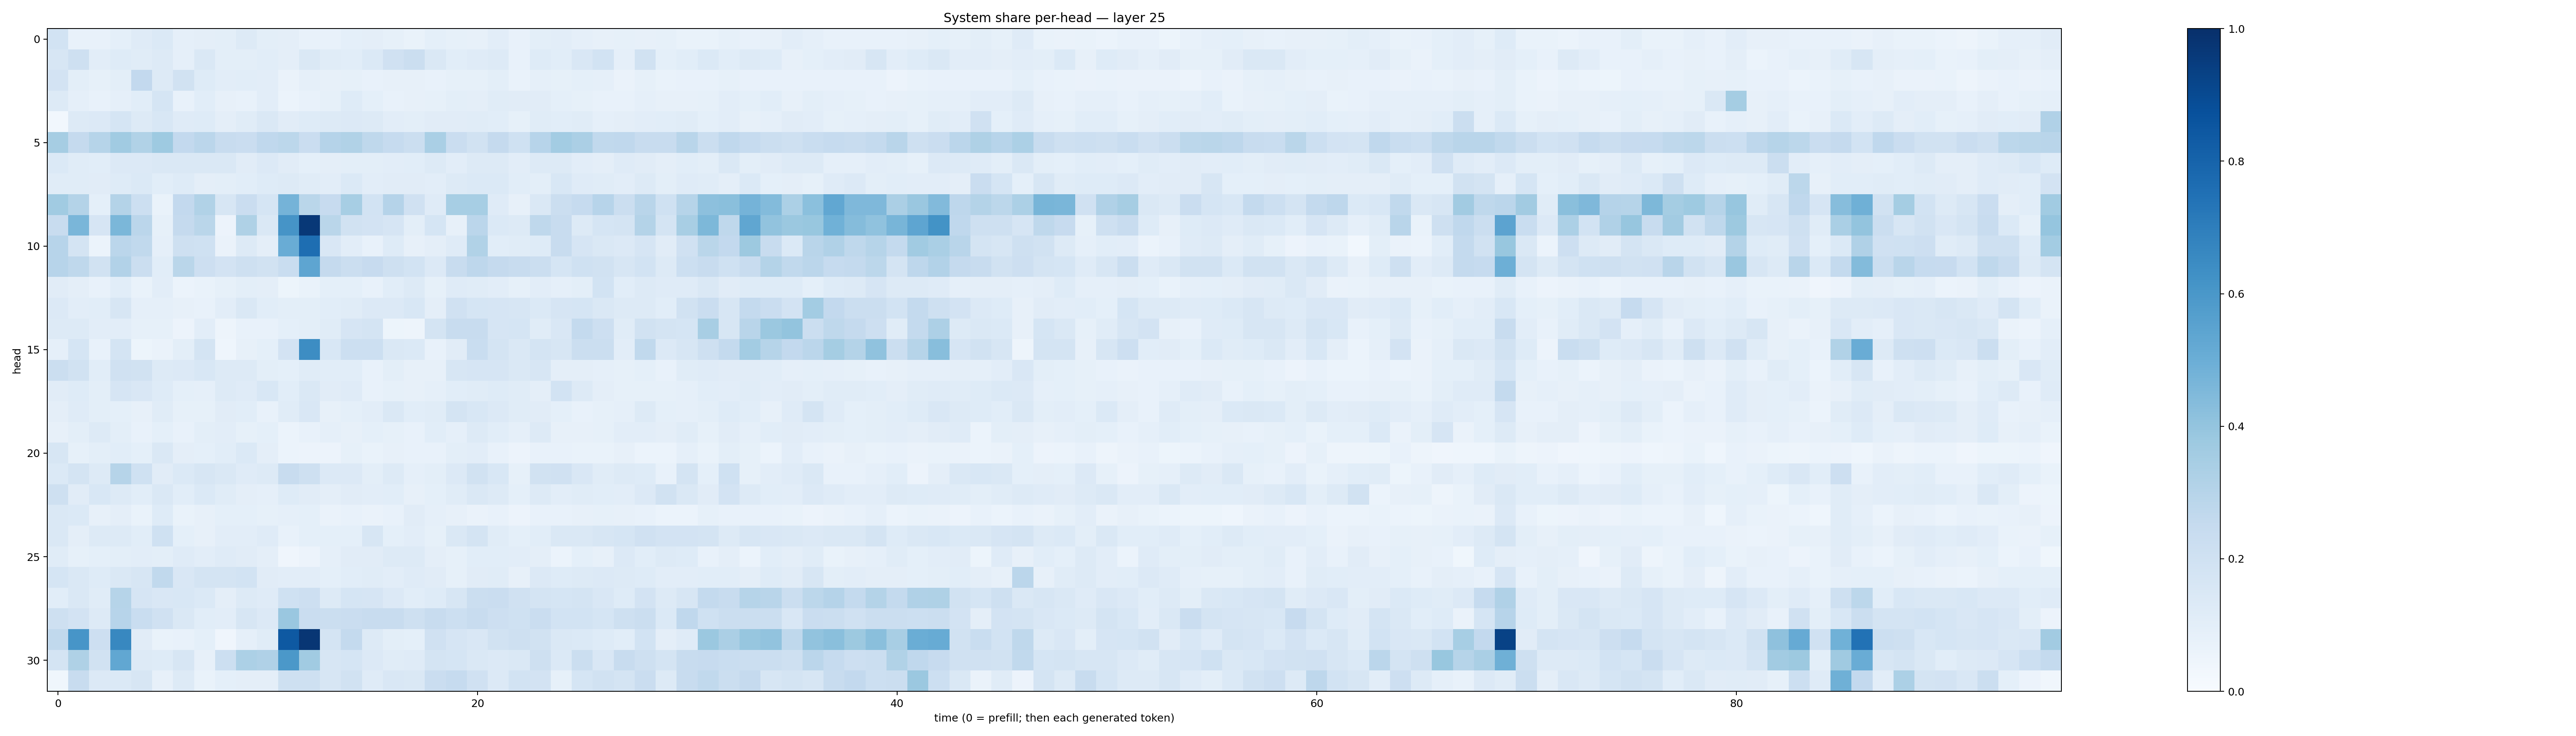

The file beside this chart, header and first rows:
0.18448609, 0.07660133, 0.07414505, 0.09027427, 0.11853149, 0.1394551, 0.08849288, 0.09454666, 0.09983362, 0.12589294, 0.0984773, 0.0972804, 0.07781263, 0.075213045, 0.08990717, 0.09494566, 0.08305338, 0.066463396, 0.089937076, 0.08298666, 0.080874264, 0.10312294, 0.07265573, 0.09886146
0.1628, 0.2047, 0.1047, 0.122, 0.1166, 0.1252, 0.08735, 0.1434, 0.1011, 0.1014, 0.106, 0.09576, 0.1427, 0.1141, 0.1056, 0.1403, 0.1991, 0.2212, 0.1414, 0.1058, 0.1177, 0.1298, 0.07767, 0.1243
0.1816, 0.09908, 0.08314, 0.09766, 0.2608, 0.125, 0.1876, 0.1235, 0.1018, 0.1075, 0.1033, 0.06351, 0.08814, 0.08023, 0.08486, 0.07437, 0.07824, 0.07853, 0.07291, 0.0857, 0.08279, 0.09772, 0.06829, 0.08699
0.1303, 0.08803, 0.07623, 0.08907, 0.1071, 0.1709, 0.07454, 0.1058, 0.08172, 0.07736, 0.1053, 0.06103, 0.07103, 0.08537, 0.1238, 0.09116, 0.07569, 0.08109, 0.0841, 0.1004, 0.09671, 0.117, 0.1101, 0.1126
0.03051, 0.1276, 0.1329, 0.1689, 0.1269, 0.1535, 0.1176, 0.1213, 0.09383, 0.1149, 0.146, 0.1097, 0.1229, 0.128, 0.1349, 0.1258, 0.1049, 0.0984, 0.1104, 0.1122, 0.1171, 0.1084, 0.08524, 0.1134
0.3483, 0.2535, 0.2981, 0.3648, 0.3131, 0.3712, 0.2598, 0.2832, 0.2366, 0.2286, 0.2676, 0.2779, 0.229, 0.3025, 0.3144, 0.2713, 0.2491, 0.2259, 0.3394, 0.2283, 0.1933, 0.2528, 0.2022, 0.2956
0.1386, 0.1143, 0.1077, 0.1343, 0.1354, 0.1465, 0.1411, 0.1455, 0.1447, 0.1132, 0.1365, 0.1097, 0.09022, 0.09415, 0.09991, 0.09909, 0.1024, 0.1066, 0.1281, 0.1016, 0.132, 0.1264, 0.1017, 0.1318
0.1145, 0.1142, 0.1097, 0.124, 0.1406, 0.1076, 0.123, 0.0976, 0.09986, 0.1071, 0.1236, 0.1251, 0.1159, 0.1037, 0.1377, 0.1037, 0.1109, 0.1123, 0.1036, 0.1278, 0.1386, 0.1378, 0.1076, 0.09981
0.3664, 0.3068, 0.09051, 0.3048, 0.215, 0.0691, 0.2593, 0.3141, 0.1628, 0.2273, 0.1699, 0.4732, 0.2854, 0.2434, 0.344, 0.1858, 0.3029, 0.1976, 0.1182, 0.3452, 0.3466, 0.1183, 0.08055, 0.1462
0.2398, 0.4613, 0.1652, 0.4571, 0.2849, 0.08223, 0.2512, 0.2885, 0.05487, 0.3225, 0.1437, 0.6104, 0.9664, 0.2854, 0.1908, 0.1826, 0.1656, 0.101, 0.1681, 0.08119, 0.2817, 0.139, 0.1266, 0.2734
0.2948, 0.1761, 0.05939, 0.2813, 0.2626, 0.08824, 0.2049, 0.2023, 0.06468, 0.1257, 0.09383, 0.5051, 0.7591, 0.1499, 0.1026, 0.07171, 0.1245, 0.08092, 0.096, 0.1188, 0.316, 0.106, 0.1155, 0.124
0.2953, 0.2711, 0.1924, 0.3101, 0.2238, 0.1086, 0.2869, 0.2118, 0.1832, 0.2077, 0.1939, 0.2306, 0.5352, 0.2517, 0.222, 0.2427, 0.2074, 0.184, 0.1339, 0.2381, 0.2747, 0.2531, 0.2409, 0.2226
0.1097, 0.09386, 0.07443, 0.1078, 0.06659, 0.1054, 0.05864, 0.06685, 0.0833, 0.1006, 0.09523, 0.05409, 0.06721, 0.09205, 0.09201, 0.07385, 0.1094, 0.1324, 0.0854, 0.118, 0.1155, 0.1024, 0.08227, 0.1047
0.1359, 0.1033, 0.1088, 0.1622, 0.0896, 0.08951, 0.08086, 0.07629, 0.1021, 0.1448, 0.1074, 0.0981, 0.0983, 0.1072, 0.1166, 0.1364, 0.133, 0.1541, 0.09723, 0.1978, 0.1718, 0.1644, 0.1564, 0.1395
0.1257, 0.132, 0.104, 0.1022, 0.08337, 0.08486, 0.055, 0.105, 0.04816, 0.0719, 0.07324, 0.09211, 0.0979, 0.1148, 0.1641, 0.1763, 0.05144, 0.05035, 0.172, 0.2395, 0.2374, 0.1654, 0.1681, 0.115
0.08957, 0.1712, 0.07601, 0.1774, 0.05295, 0.06317, 0.1004, 0.175, 0.04465, 0.08023, 0.09262, 0.1822, 0.6412, 0.1551, 0.216, 0.2185, 0.1445, 0.1375, 0.07683, 0.113, 0.2335, 0.1772, 0.1445, 0.1739
0.225, 0.1892, 0.1078, 0.1982, 0.1942, 0.131, 0.133, 0.1552, 0.1257, 0.1319, 0.1013, 0.0904, 0.1154, 0.1075, 0.1067, 0.07382, 0.1013, 0.07885, 0.07914, 0.1619, 0.1645, 0.1656, 0.1472, 0.1599
0.1129, 0.1217, 0.09997, 0.165, 0.149, 0.1247, 0.0931, 0.08884, 0.1284, 0.119, 0.1533, 0.1074, 0.1436, 0.1105, 0.1208, 0.07622, 0.08278, 0.08192, 0.08845, 0.1082, 0.1146, 0.122, 0.1138, 0.09416
0.09485, 0.1199, 0.098, 0.09198, 0.07878, 0.1165, 0.08408, 0.0851, 0.11, 0.1058, 0.07609, 0.114, 0.152, 0.08099, 0.09229, 0.1025, 0.143, 0.1077, 0.1155, 0.1785, 0.1526, 0.133, 0.1149, 0.1101
0.07952, 0.09766, 0.1309, 0.1004, 0.07444, 0.09321, 0.07414, 0.09844, 0.1027, 0.0846, 0.09243, 0.06075, 0.07162, 0.08728, 0.08176, 0.09047, 0.08439, 0.07392, 0.1063, 0.08939, 0.1262, 0.1086, 0.08797, 0.126
0.1581, 0.08244, 0.09907, 0.107, 0.09084, 0.1425, 0.09733, 0.09018, 0.1075, 0.1374, 0.09718, 0.059, 0.05478, 0.05715, 0.08419, 0.06655, 0.08113, 0.07429, 0.07713, 0.1015, 0.102, 0.07676, 0.05566, 0.07383
0.1395, 0.1767, 0.1271, 0.2971, 0.1999, 0.1119, 0.1393, 0.1611, 0.147, 0.118, 0.1319, 0.236, 0.2077, 0.1363, 0.1357, 0.1014, 0.13, 0.08628, 0.09854, 0.1351, 0.1886, 0.153, 0.08564, 0.1937
0.2045, 0.1094, 0.1543, 0.1266, 0.1078, 0.1427, 0.1087, 0.1372, 0.1163, 0.097, 0.08788, 0.1242, 0.1104, 0.09377, 0.1115, 0.1019, 0.1058, 0.08106, 0.09026, 0.1165, 0.143, 0.1318, 0.08986, 0.1285
0.1434, 0.1389, 0.08168, 0.09539, 0.07021, 0.1235, 0.0673, 0.07871, 0.09105, 0.09108, 0.08264, 0.08774, 0.09127, 0.06419, 0.07273, 0.06295, 0.07212, 0.1125, 0.08773, 0.07856, 0.06544, 0.07609, 0.05591, 0.07538
0.1452, 0.09466, 0.132, 0.1261, 0.1091, 0.1994, 0.09048, 0.07999, 0.1023, 0.1018, 0.1187, 0.07784, 0.09257, 0.09265, 0.09155, 0.1574, 0.0918, 0.1022, 0.08223, 0.1449, 0.1754, 0.1139, 0.09054, 0.106
0.1146, 0.08441, 0.09284, 0.09794, 0.1031, 0.09855, 0.1202, 0.1027, 0.1176, 0.1104, 0.09626, 0.04123, 0.05803, 0.08856, 0.1094, 0.1095, 0.1257, 0.1258, 0.09696, 0.08548, 0.1055, 0.1067, 0.1032, 0.09528
0.171, 0.1444, 0.124, 0.148, 0.1583, 0.263, 0.1514, 0.1779, 0.1728, 0.1862, 0.1101, 0.1024, 0.1019, 0.09025, 0.1087, 0.1166, 0.1023, 0.1178, 0.1133, 0.08356, 0.1131, 0.114, 0.07824, 0.1365
0.1089, 0.1431, 0.1142, 0.2993, 0.1648, 0.1491, 0.1527, 0.1399, 0.09762, 0.1264, 0.1203, 0.2002, 0.211, 0.1283, 0.1684, 0.1644, 0.1365, 0.1072, 0.1231, 0.159, 0.2192, 0.2286, 0.1963, 0.1728
0.2089, 0.1799, 0.1264, 0.294, 0.2341, 0.1962, 0.1464, 0.1056, 0.1038, 0.1631, 0.1352, 0.3838, 0.2293, 0.2204, 0.2291, 0.2389, 0.2355, 0.2063, 0.2377, 0.2181, 0.2354, 0.2116, 0.2027, 0.2281
0.2631, 0.6091, 0.2114, 0.6639, 0.1127, 0.06836, 0.07226, 0.09164, 0.03971, 0.08731, 0.1161, 0.841, 0.9756, 0.175, 0.257, 0.1312, 0.1002, 0.09095, 0.1974, 0.1658, 0.1521, 0.1888, 0.2075, 0.1883
0.1778, 0.324, 0.1886, 0.5299, 0.1272, 0.1226, 0.1568, 0.08061, 0.2151, 0.3296, 0.3202, 0.5959, 0.3661, 0.1601, 0.1715, 0.1361, 0.1161, 0.1172, 0.1762, 0.1691, 0.148, 0.1336, 0.1455, 0.2045
0.03876, 0.2397, 0.1332, 0.1381, 0.1609, 0.07976, 0.1274, 0.06878, 0.09027, 0.09735, 0.09569, 0.2035, 0.2034, 0.157, 0.1876, 0.118, 0.151, 0.1465, 0.2268, 0.2468, 0.1975, 0.1341, 0.1842, 0.1831
